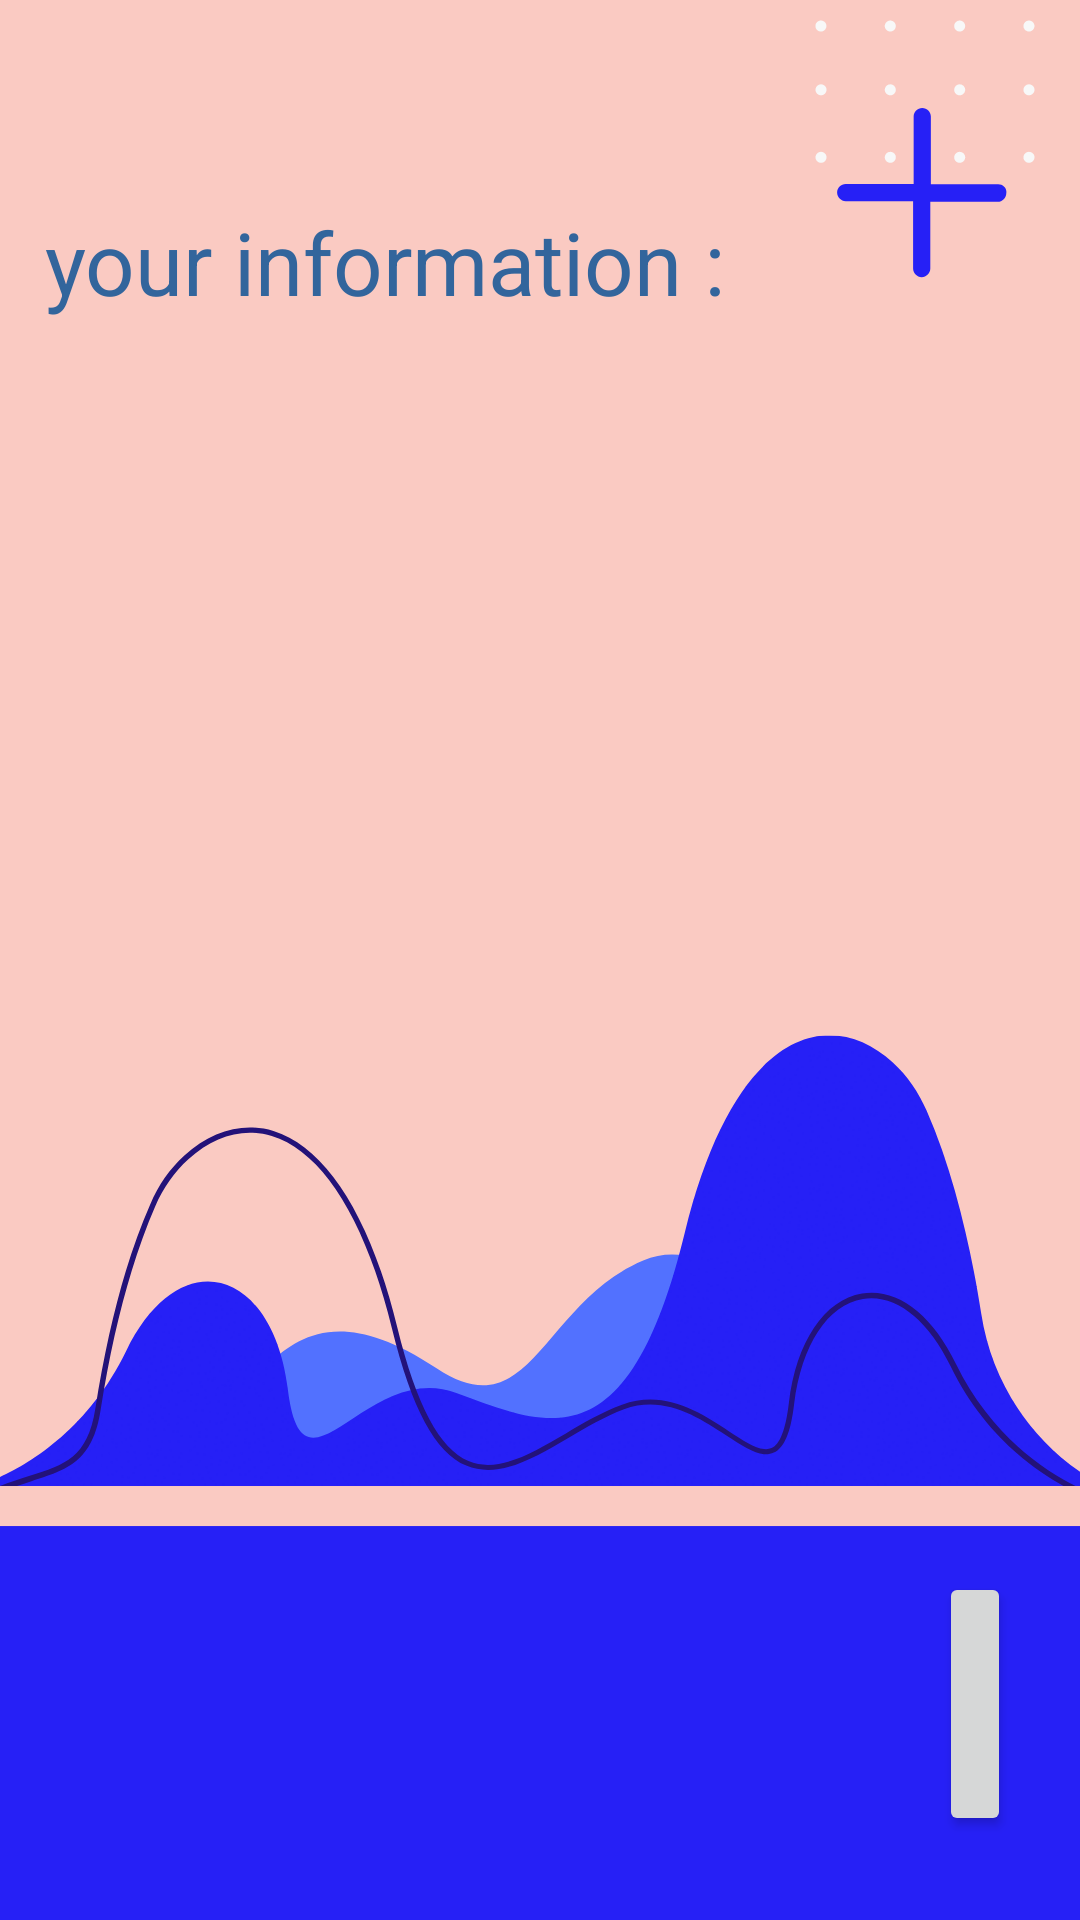

This screen was rendered from an Android layout file. Write that file and the resources it references.
<!-- AndroidManifest.xml: application theme AppTheme -->
<!-- res/layout/activity_main2.xml -->
<?xml version="1.0" encoding="utf-8"?>
<RelativeLayout
    xmlns:android="http://schemas.android.com/apk/res/android"
    xmlns:app="http://schemas.android.com/apk/res-auto"
    xmlns:tools="http://schemas.android.com/tools"
    android:layout_width="match_parent"
    android:layout_height="match_parent"
    android:background="#FFFFFF"
    android:orientation="vertical"
    tools:context=".MainActivity2"
    >

    <ImageView
        android:id="@+id/imageView"
        android:layout_width="match_parent"
        android:layout_height="match_parent"
        android:background="#72F1E8E8"
        android:scaleType="centerCrop"
        app:srcCompat="@drawable/gd" />

    <TextView
        android:id="@+id/result"
        android:layout_width="378dp"
        android:layout_height="252dp"
        android:layout_marginLeft="0.1in"
        android:layout_marginTop="0.8in"
        android:layout_gravity="center"
        android:background="?android:attr/textColorTertiaryInverse"
        android:textColor="#32659C"
        android:textSize="12pt" />

    <Button
        android:layout_width="76dp"
        android:layout_height="wrap_content"
        android:layout_alignParentStart="true"
        android:layout_alignParentLeft="true"
        android:layout_alignParentEnd="true"
        android:layout_alignParentRight="true"
        android:layout_alignParentBottom="true"
        android:layout_marginStart="313dp"
        android:layout_marginLeft="313dp"
        android:layout_marginEnd="23dp"
        android:layout_marginRight="23dp"
        android:layout_marginBottom="28dp"
        android:text="Back"
        android:onClick="BackToFirstActivity"/>

    <TextView
        android:id="@+id/textView"
        android:layout_width="245dp"
        android:layout_height="38dp"
        android:layout_gravity="center"
        android:layout_marginTop="68dp"
        android:layout_marginLeft="0.1in"
        android:text="your information :"
        android:textColor="#32659C"
        android:textSize="29dp" />


</RelativeLayout>
<!-- resources referenced by this layout -->
<resources>
  <!-- drawable gd: png bitmap (drawable, 92753 bytes) -->
  <style name="AppTheme" parent="Theme.AppCompat.Light.DarkActionBar">
          
          <item name="colorPrimary">@color/colorPrimary</item>
          <item name="colorPrimaryDark">@color/colorPrimaryDark</item>
          <item name="colorAccent">@color/colorAccent</item>
      </style>
  <color name="colorPrimary">#F7152F73</color>
  <color name="colorPrimaryDark">#B7092477</color>
  <color name="colorAccent">#1C7E74</color>
</resources>
